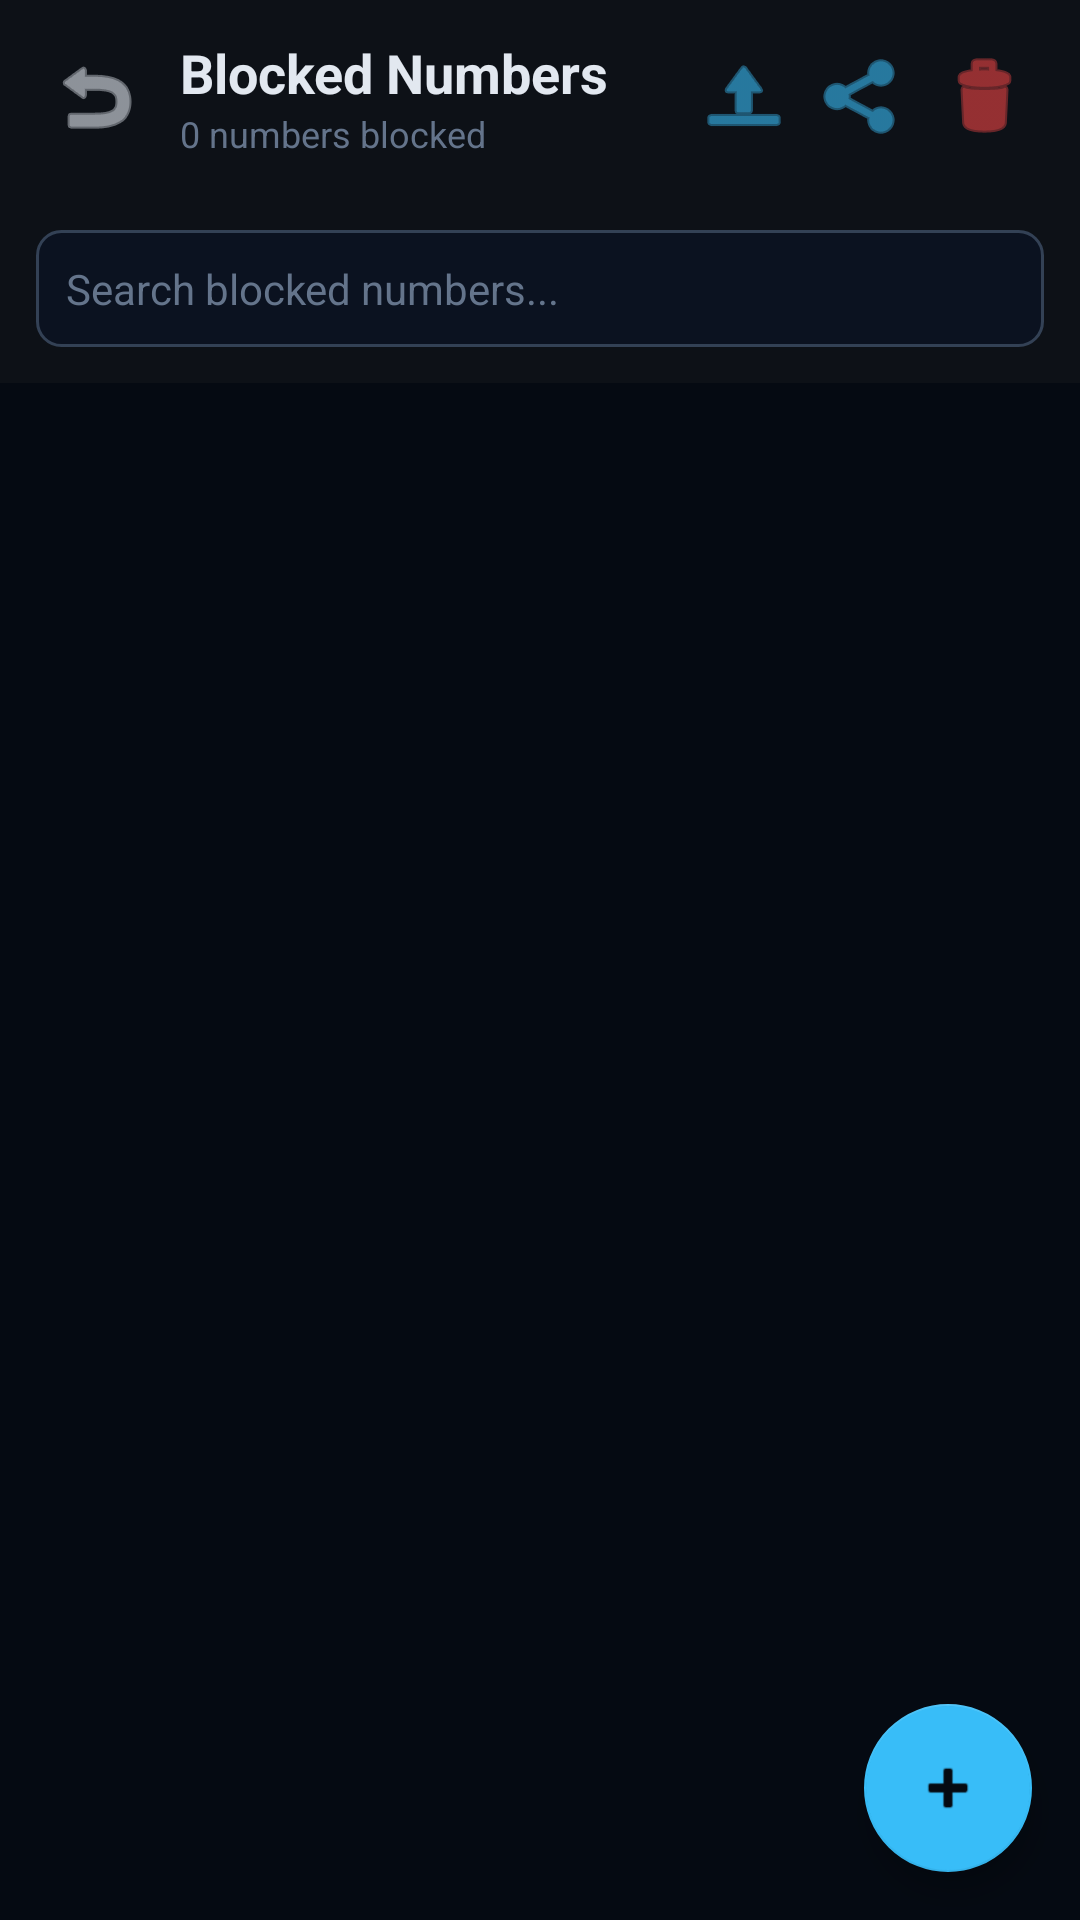

This screen was rendered from an Android layout file. Write that file and the resources it references.
<!-- AndroidManifest.xml: application theme Theme.SentinelX -->
<!-- res/layout/activity_blocklist.xml -->
<?xml version="1.0" encoding="utf-8"?>
<androidx.coordinatorlayout.widget.CoordinatorLayout
    xmlns:android="http://schemas.android.com/apk/res/android"
    xmlns:app="http://schemas.android.com/apk/res-auto"
    android:layout_width="match_parent"
    android:layout_height="match_parent"
    android:background="#050A12">

    <LinearLayout
        android:layout_width="match_parent"
        android:layout_height="match_parent"
        android:orientation="vertical">

        
        <LinearLayout
            android:layout_width="match_parent"
            android:layout_height="wrap_content"
            android:background="#0D1117"
            android:gravity="center_vertical"
            android:orientation="horizontal"
            android:padding="12dp">

            <ImageButton
                android:id="@+id/btnBack"
                android:layout_width="40dp"
                android:layout_height="40dp"
                android:background="?attr/selectableItemBackgroundBorderless"
                android:contentDescription="Back"
                android:src="@android:drawable/ic_menu_revert"
                android:tint="#E2E8F0" />

            <LinearLayout
                android:layout_width="0dp"
                android:layout_height="wrap_content"
                android:layout_marginStart="8dp"
                android:layout_weight="1"
                android:orientation="vertical">

                <TextView
                    android:layout_width="wrap_content"
                    android:layout_height="wrap_content"
                    android:text="Blocked Numbers"
                    android:textColor="#E2E8F0"
                    android:textSize="18sp"
                    android:textStyle="bold" />

                <TextView
                    android:id="@+id/tvBlocklistSubtitle"
                    android:layout_width="wrap_content"
                    android:layout_height="wrap_content"
                    android:text="0 numbers blocked"
                    android:textColor="#64748B"
                    android:textSize="12sp" />
            </LinearLayout>

            <ImageButton
                android:id="@+id/btnImportCsv"
                android:layout_width="40dp"
                android:layout_height="40dp"
                android:background="?attr/selectableItemBackgroundBorderless"
                android:contentDescription="Import CSV"
                android:src="@android:drawable/ic_menu_upload"
                android:tint="#38BDF8" />

            <ImageButton
                android:id="@+id/btnExportCsv"
                android:layout_width="40dp"
                android:layout_height="40dp"
                android:background="?attr/selectableItemBackgroundBorderless"
                android:contentDescription="Export CSV"
                android:src="@android:drawable/ic_menu_share"
                android:tint="#38BDF8" />

            <ImageButton
                android:id="@+id/btnClearAll"
                android:layout_width="40dp"
                android:layout_height="40dp"
                android:background="?attr/selectableItemBackgroundBorderless"
                android:contentDescription="Clear All"
                android:src="@android:drawable/ic_menu_delete"
                android:tint="#EF4444" />
        </LinearLayout>

        
        <LinearLayout
            android:layout_width="match_parent"
            android:layout_height="wrap_content"
            android:background="#0D1117"
            android:orientation="horizontal"
            android:padding="12dp">

            <EditText
                android:id="@+id/etSearch"
                android:layout_width="match_parent"
                android:layout_height="wrap_content"
                android:background="@drawable/bg_edit_dark"
                android:hint="Search blocked numbers..."
                android:inputType="phone"
                android:padding="10dp"
                android:textColor="#E2E8F0"
                android:textColorHint="#64748B"
                android:textSize="14sp" />
        </LinearLayout>

        
        <LinearLayout
            android:id="@+id/emptyState"
            android:layout_width="match_parent"
            android:layout_height="0dp"
            android:layout_weight="1"
            android:gravity="center"
            android:orientation="vertical"
            android:padding="32dp"
            android:visibility="gone">

            <TextView
                android:layout_width="wrap_content"
                android:layout_height="wrap_content"
                android:text="No numbers blocked yet"
                android:textColor="#E2E8F0"
                android:textSize="18sp"
                android:textStyle="bold" />

            <TextView
                android:layout_width="wrap_content"
                android:layout_height="wrap_content"
                android:layout_marginTop="8dp"
                android:gravity="center"
                android:text="Add scammer numbers to protect yourself from fraudulent calls."
                android:textColor="#64748B"
                android:textSize="13sp" />
        </LinearLayout>

        <androidx.recyclerview.widget.RecyclerView
            android:id="@+id/rvBlocklist"
            android:layout_width="match_parent"
            android:layout_height="0dp"
            android:layout_weight="1"
            android:clipToPadding="false"
            android:paddingBottom="80dp" />

    </LinearLayout>

    <com.google.android.material.floatingactionbutton.FloatingActionButton
        android:id="@+id/fabAddNumber"
        android:layout_width="wrap_content"
        android:layout_height="wrap_content"
        android:layout_gravity="bottom|end"
        android:layout_margin="16dp"
        android:contentDescription="Add number"
        android:src="@android:drawable/ic_input_add"
        app:backgroundTint="#38BDF8"
        app:tint="#050A12" />

</androidx.coordinatorlayout.widget.CoordinatorLayout>
<!-- resources referenced by this layout -->
<resources>
  <!-- drawable bg_edit_dark (drawable) -->
  <shape xmlns:android="http://schemas.android.com/apk/res/android" android:shape="rectangle">
      <solid android:color="#0B1220"/>
      <corners android:radius="8dp"/>
      <stroke android:width="1dp" android:color="#334155"/>
  </shape>
  <style name="Theme.SentinelX" parent="Theme.MaterialComponents.DayNight.NoActionBar" />
</resources>
